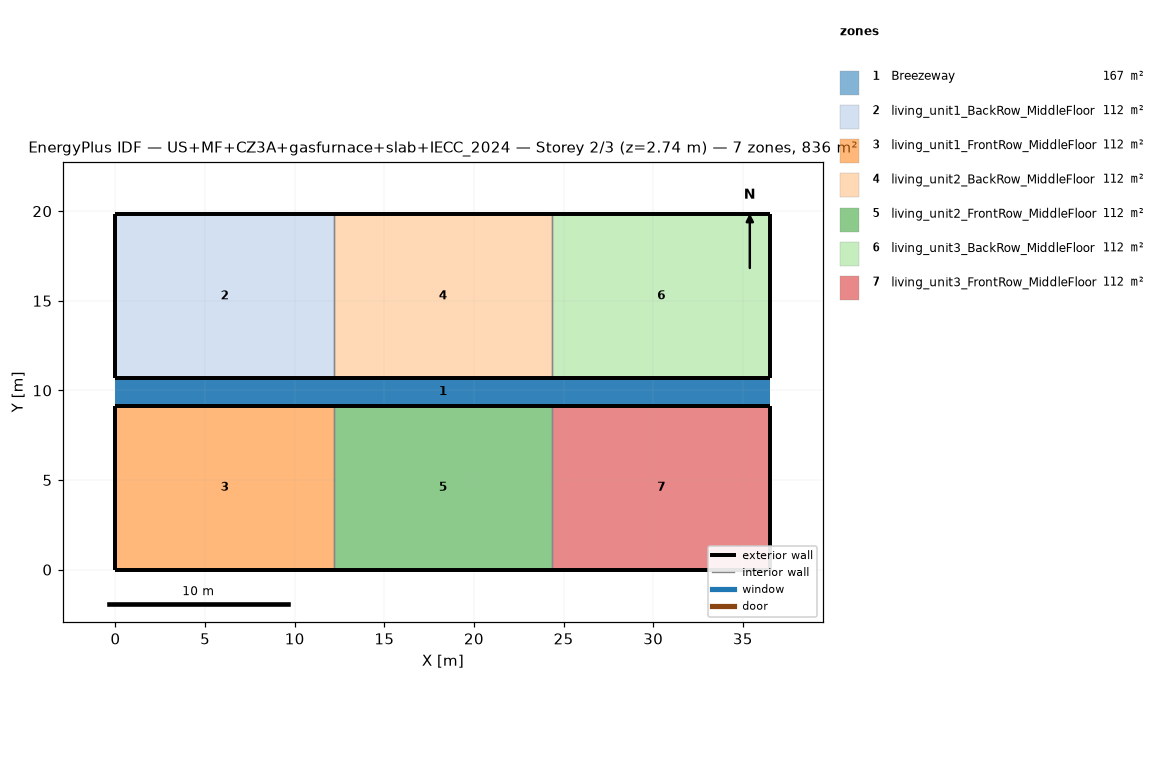
=== STOREY PLAN SPEC (per zone: floor XY polygon, exterior-wall plan segments, windows/doors) ===
zone 1: Breezeway  (167.0 m²)
  floor: (36.54, 9.16) (0.00, 9.16) (0.00, 10.68) (36.54, 10.68)
  floor: (36.54, 9.16) (0.00, 9.16) (0.00, 10.68) (36.54, 10.68)
  floor: (36.54, 9.16) (0.00, 9.16) (0.00, 10.68) (36.54, 10.68)
zone 2: living_unit1_BackRow_MiddleFloor  (111.5 m²)
  floor: (12.18, 10.68) (0.00, 10.68) (0.00, 19.84) (12.18, 19.84)
  exterior wall: (0.00, 10.68) – (12.18, 10.68)  [12.2 m]
  exterior wall: (12.18, 19.84) – (0.00, 19.84)  [12.2 m]
  exterior wall: (0.00, 19.84) – (0.00, 10.68)  [9.2 m]
  interior walls: 1
zone 3: living_unit1_FrontRow_MiddleFloor  (111.5 m²)
  floor: (12.18, 0.00) (0.00, 0.00) (0.00, 9.16) (12.18, 9.16)
  exterior wall: (0.00, 0.00) – (12.18, 0.00)  [12.2 m]
  exterior wall: (12.18, 9.16) – (0.00, 9.16)  [12.2 m]
  exterior wall: (0.00, 9.16) – (0.00, 0.00)  [9.2 m]
  interior walls: 1
zone 4: living_unit2_BackRow_MiddleFloor  (111.5 m²)
  floor: (24.36, 10.68) (12.18, 10.68) (12.18, 19.84) (24.36, 19.84)
  exterior wall: (12.18, 10.68) – (24.36, 10.68)  [12.2 m]
  exterior wall: (24.36, 19.84) – (12.18, 19.84)  [12.2 m]
  interior walls: 2
zone 5: living_unit2_FrontRow_MiddleFloor  (111.5 m²)
  floor: (24.36, 0.00) (12.18, 0.00) (12.18, 9.16) (24.36, 9.16)
  exterior wall: (12.18, 0.00) – (24.36, 0.00)  [12.2 m]
  exterior wall: (24.36, 9.16) – (12.18, 9.16)  [12.2 m]
  interior walls: 2
zone 6: living_unit3_BackRow_MiddleFloor  (111.5 m²)
  floor: (36.54, 10.68) (24.36, 10.68) (24.36, 19.84) (36.54, 19.84)
  exterior wall: (24.36, 10.68) – (36.54, 10.68)  [12.2 m]
  exterior wall: (36.54, 10.68) – (36.54, 19.84)  [9.2 m]
  exterior wall: (36.54, 19.84) – (24.36, 19.84)  [12.2 m]
  interior walls: 1
zone 7: living_unit3_FrontRow_MiddleFloor  (111.5 m²)
  floor: (36.54, 0.00) (24.36, 0.00) (24.36, 9.16) (36.54, 9.16)
  exterior wall: (24.36, 0.00) – (36.54, 0.00)  [12.2 m]
  exterior wall: (36.54, 0.00) – (36.54, 9.16)  [9.2 m]
  exterior wall: (36.54, 9.16) – (24.36, 9.16)  [12.2 m]
  interior walls: 1

=== DERIVED (storey summary) ===
Building: US+MF+CZ3A+gasfurnace+slab+IECC_2024
Storey: 2 of 3  (floor level z = 2.74 m)
Storey gross floor area: 836.2 m²
Zones on this storey: 7
  - Breezeway: floor 167.0 m²
  - living_unit1_BackRow_MiddleFloor: floor 111.5 m²; exterior wall 33.5 m (86.9 m²); WWR 0.0%
  - living_unit1_FrontRow_MiddleFloor: floor 111.5 m²; exterior wall 33.5 m (86.9 m²); WWR 0.0%
  - living_unit2_BackRow_MiddleFloor: floor 111.5 m²; exterior wall 24.4 m (63.1 m²); WWR 0.0%
  - living_unit2_FrontRow_MiddleFloor: floor 111.5 m²; exterior wall 24.4 m (63.1 m²); WWR 0.0%
  - living_unit3_BackRow_MiddleFloor: floor 111.5 m²; exterior wall 33.5 m (86.9 m²); WWR 0.0%
  - living_unit3_FrontRow_MiddleFloor: floor 111.5 m²; exterior wall 33.5 m (86.9 m²); WWR 0.0%
Zone adjacency (shared interzone walls):
  - living_unit1_BackRow_MiddleFloor ↔ living_unit2_BackRow_MiddleFloor
  - living_unit1_FrontRow_MiddleFloor ↔ living_unit2_FrontRow_MiddleFloor
  - living_unit2_BackRow_MiddleFloor ↔ living_unit3_BackRow_MiddleFloor
  - living_unit2_FrontRow_MiddleFloor ↔ living_unit3_FrontRow_MiddleFloor